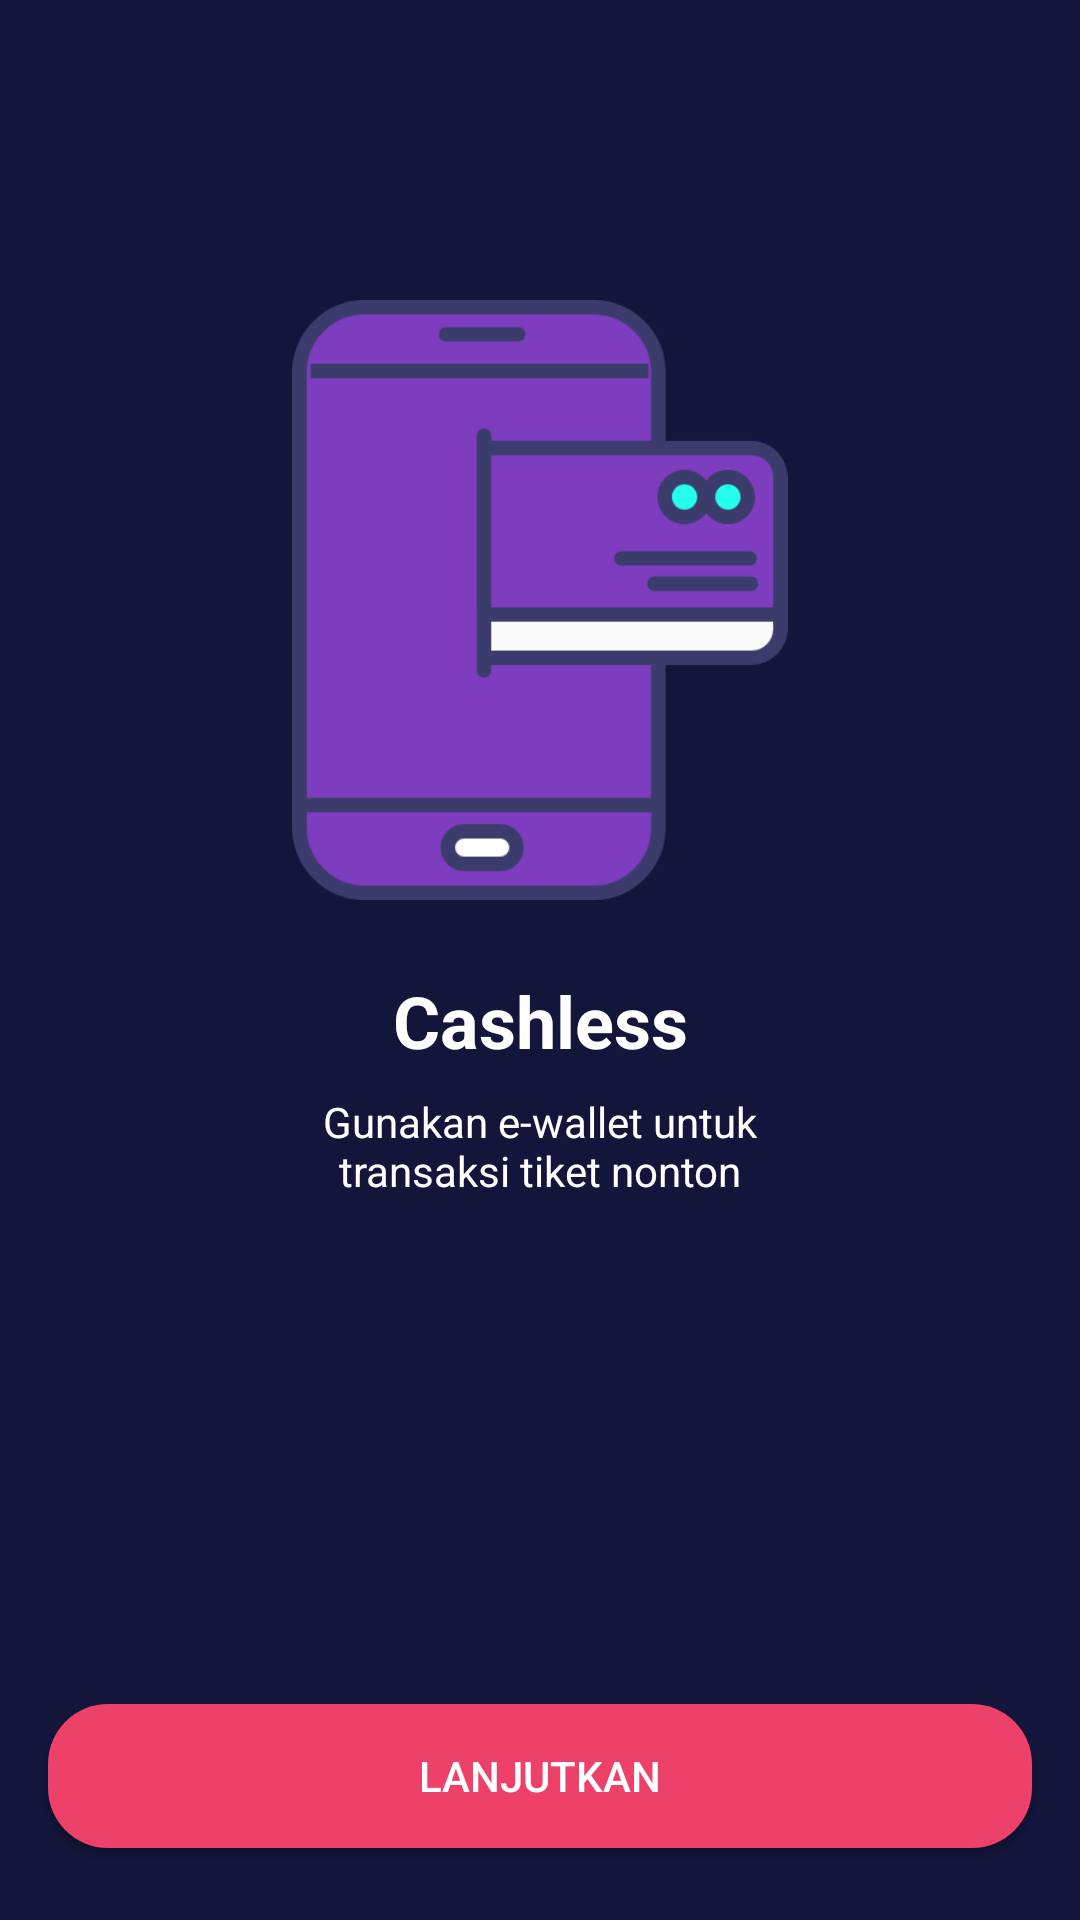

Here is an Android app screen rendered from its layout file. Give the layout XML and the strings, colors and styles it references.
<!-- AndroidManifest.xml: application theme AppTheme.noActionBar -->
<!-- res/layout/activity_onboarding_three.xml -->
<?xml version="1.0" encoding="utf-8"?>

<androidx.constraintlayout.widget.ConstraintLayout xmlns:android="http://schemas.android.com/apk/res/android"
    xmlns:app="http://schemas.android.com/apk/res-auto"
    xmlns:tools="http://schemas.android.com/tools"
    android:layout_width="match_parent"
    android:layout_height="match_parent"
    android:background="@color/colorBlue"
    tools:context=".onboarding.OnboardingOneActivity">

    <Button
        android:id="@+id/btn_home"
        android:layout_width="0dp"
        android:layout_height="wrap_content"
        android:layout_marginStart="16dp"
        android:layout_marginEnd="16dp"
        android:layout_marginBottom="24dp"
        android:background="@drawable/shape_rectangle_pink"
        android:text="@string/lanjutkan"
        android:textColor="@color/colorWhite"
        app:layout_constraintBottom_toBottomOf="parent"
        app:layout_constraintEnd_toEndOf="parent"
        app:layout_constraintStart_toStartOf="parent" />

    <ImageView
        android:id="@+id/imageView5"
        android:layout_width="200dp"
        android:layout_height="200dp"
        android:layout_marginTop="@dimen/icon_size3"
        app:layout_constraintEnd_toEndOf="parent"
        app:layout_constraintStart_toStartOf="parent"
        app:layout_constraintTop_toTopOf="parent"
        app:srcCompat="@drawable/onboardingthree" />

    <TextView
        android:id="@+id/textView"
        android:layout_width="wrap_content"
        android:layout_height="wrap_content"
        android:layout_marginTop="24dp"
        android:text="@string/cashless"
        android:textColor="@color/colorWhite"
        android:textSize="24sp"
        android:textStyle="bold"
        app:layout_constraintEnd_toEndOf="parent"
        app:layout_constraintStart_toStartOf="parent"
        app:layout_constraintTop_toBottomOf="@+id/imageView5" />

    <TextView
        android:id="@+id/textView2"
        android:layout_width="wrap_content"
        android:layout_height="wrap_content"
        android:layout_marginStart="16dp"
        android:layout_marginTop="8dp"
        android:layout_marginEnd="16dp"
        android:gravity="center"
        android:text="@string/cashless_desc"
        android:textColor="@color/colorWhite"
        app:layout_constraintEnd_toEndOf="parent"
        app:layout_constraintStart_toStartOf="parent"
        app:layout_constraintTop_toBottomOf="@+id/textView" />
</androidx.constraintlayout.widget.ConstraintLayout>
<!-- resources referenced by this layout -->
<resources>
  <color name="colorBlue">#13153B</color>
  <color name="colorWhite">#FFFFFF</color>
  <dimen name="icon_size3">100dp</dimen>
  <!-- drawable onboardingthree: png bitmap (drawable, 17216 bytes) -->
  <!-- drawable shape_rectangle_pink (drawable) -->
  <?xml version="1.0" encoding="utf-8"?>
  
  <shape xmlns:android="http://schemas.android.com/apk/res/android"
      android:shape="rectangle">
      <solid android:color="@color/colorPink"/>
      <corners android:radius="20dp"/>
  
  
  </shape>
  <string name="cashless">Cashless</string>
  <string name="cashless_desc">Gunakan e-wallet untuk\ntransaksi tiket nonton</string>
  <string name="lanjutkan">Lanjutkan</string>
  <style name="AppTheme.noActionBar" parent="Theme.AppCompat.Light.NoActionBar" />
  <color name="colorPink">#EE4169</color>
</resources>
